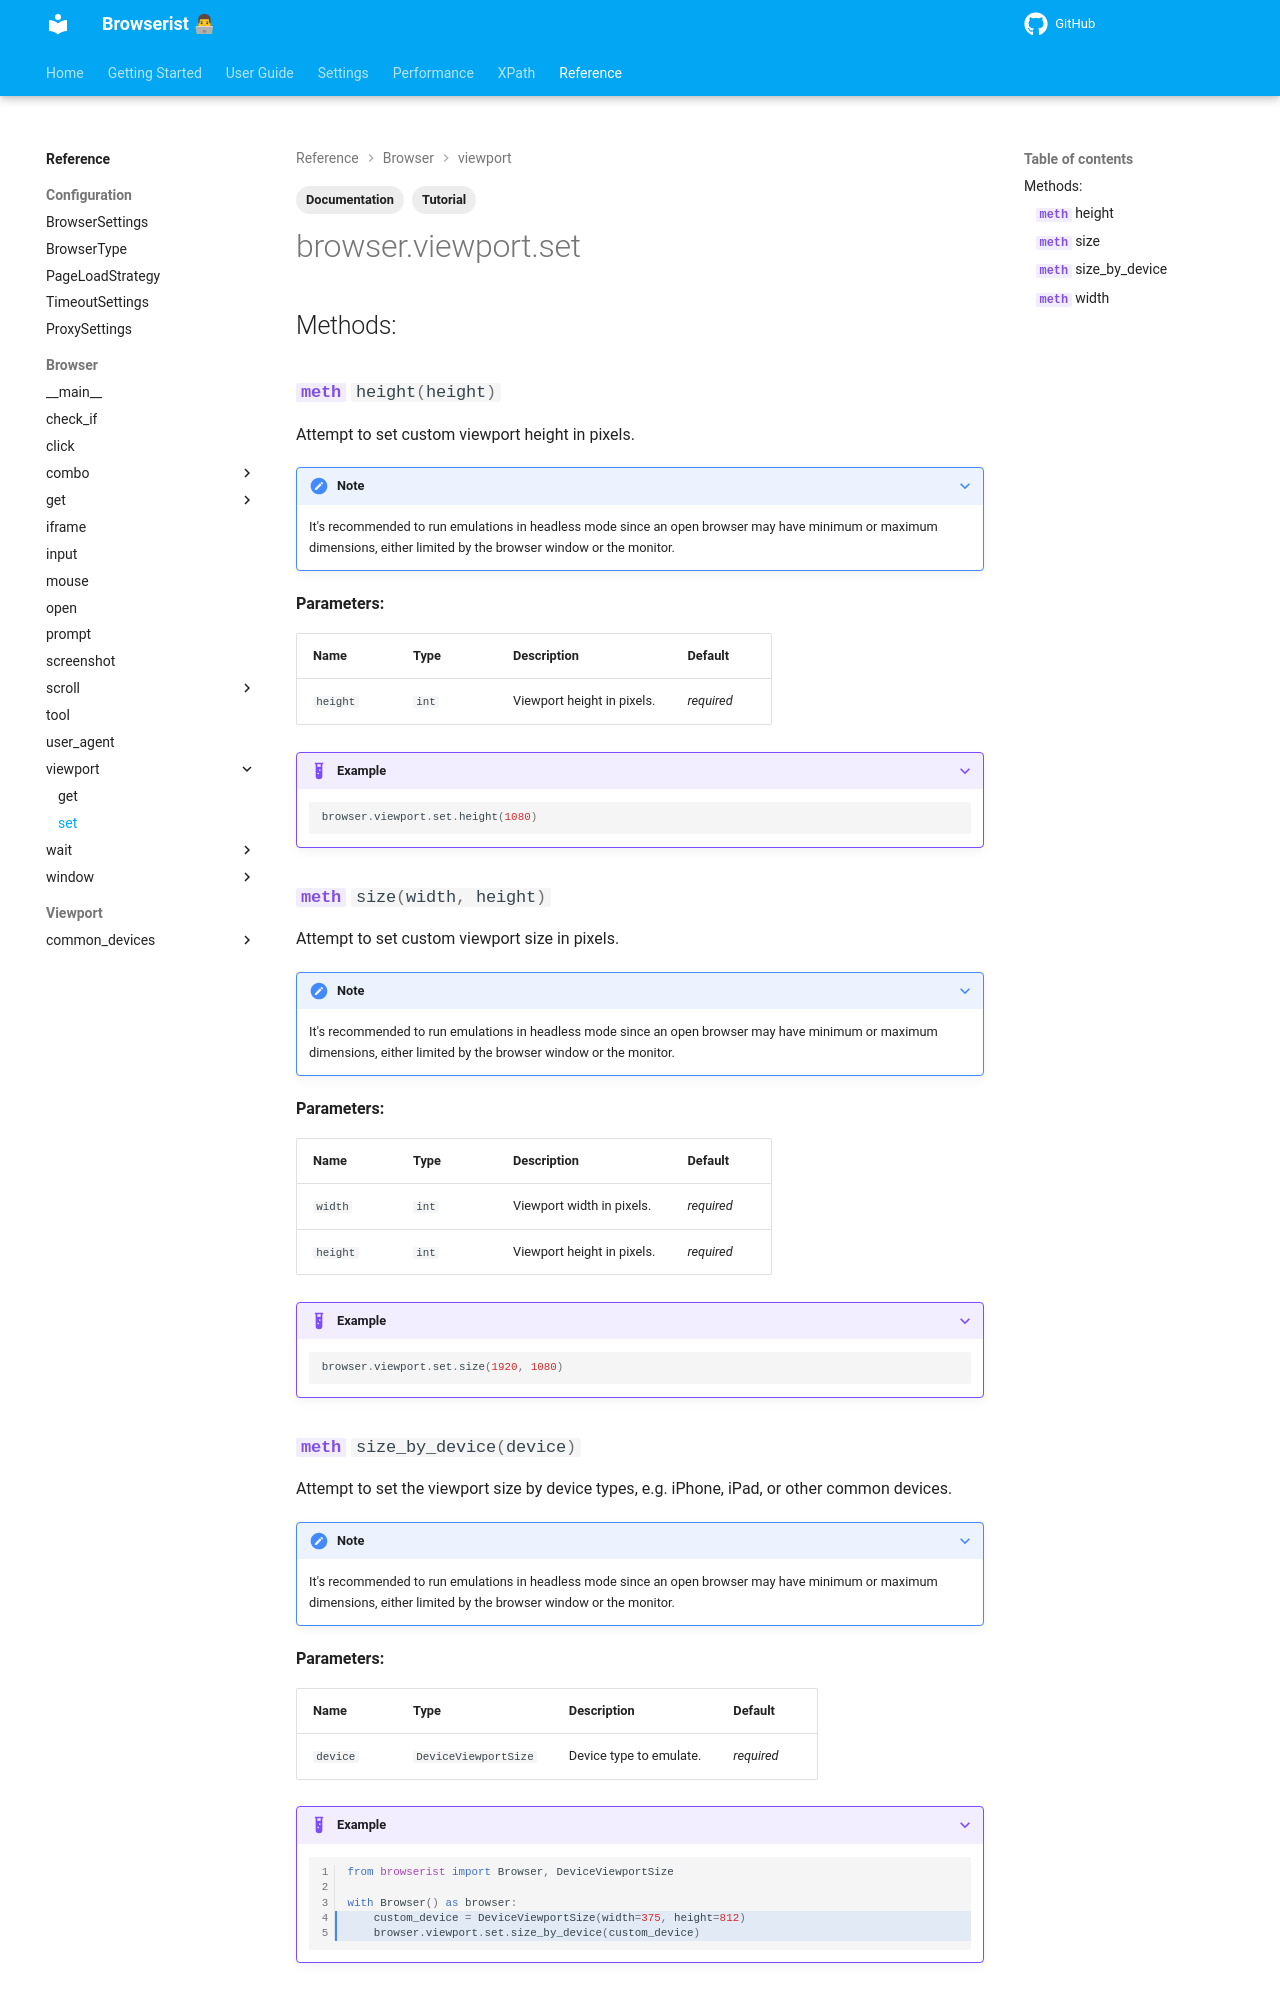

repository: jakob-bagterp/browserist · page: reference/browser/viewport/set/index.html · generator: mkdocs

---
title: Documentation of Set Viewport Size
description: Learn how to set the viewport size in Browserist. Includes code examples for beginners and advanced users for web scraping and browser automation.
tags:
    - Documentation
    - Tutorial
---
